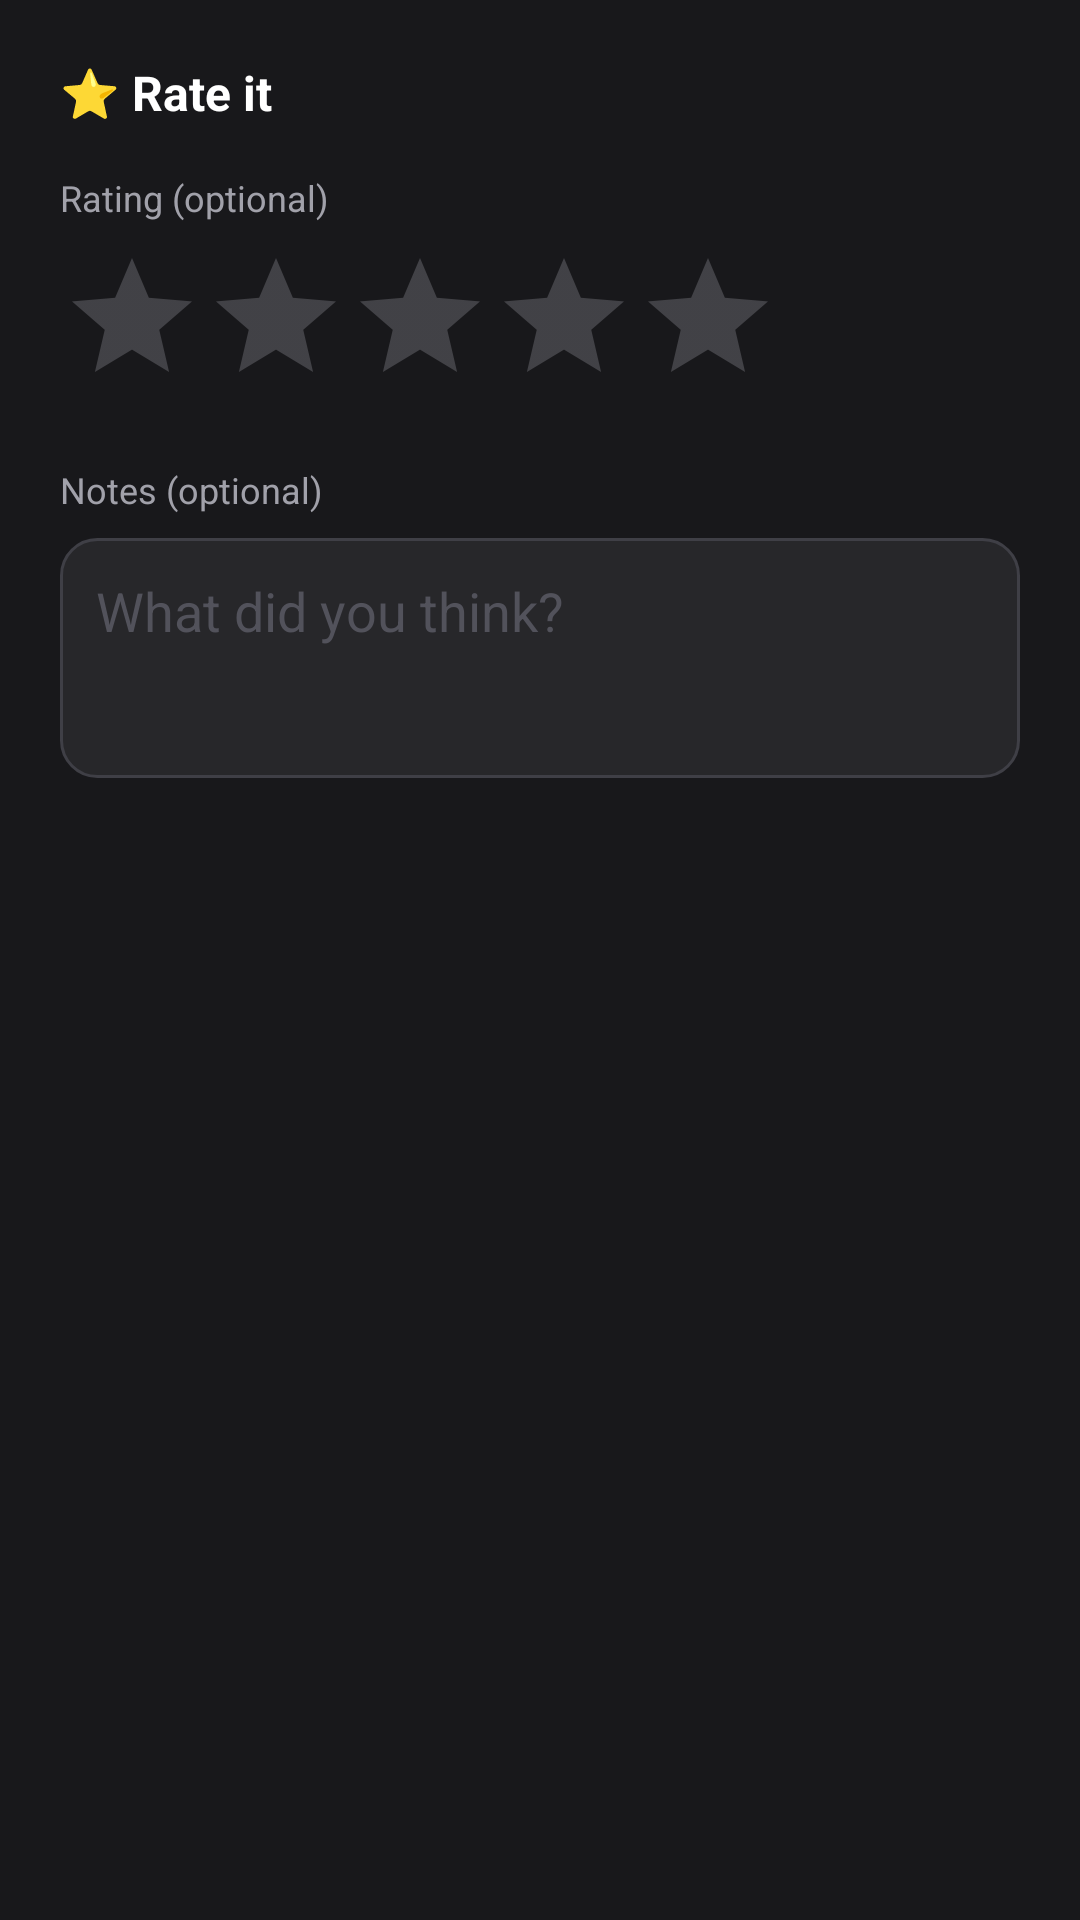

Produce the Android XML layout that renders to this screen, including the resource entries it uses.
<!-- AndroidManifest.xml: application theme Theme.CinemaTrack -->
<!-- res/layout/dialog_watched.xml -->
<?xml version="1.0" encoding="utf-8"?>
<LinearLayout xmlns:android="http://schemas.android.com/apk/res/android"
    android:layout_width="match_parent" android:layout_height="wrap_content"
    android:orientation="vertical" android:padding="20dp"
    android:background="@color/bg_surface">

    <TextView android:layout_width="wrap_content" android:layout_height="wrap_content"
        android:text="@string/rate_this" android:textSize="16sp" android:textStyle="bold"
        android:textColor="@color/text_primary" android:layout_marginBottom="16dp"/>

    <TextView android:layout_width="wrap_content" android:layout_height="wrap_content"
        android:text="@string/rating_optional" android:textSize="12sp"
        android:textColor="@color/text_secondary" android:layout_marginBottom="8dp"/>
    <RatingBar android:id="@+id/ratingBar"
        android:layout_width="wrap_content" android:layout_height="wrap_content"
        android:numStars="5" android:stepSize="0.5" android:rating="0"
        android:progressTint="@color/accent_yellow"
        android:layout_marginBottom="16dp"/>

    <TextView android:layout_width="wrap_content" android:layout_height="wrap_content"
        android:text="@string/notes_optional" android:textSize="12sp"
        android:textColor="@color/text_secondary" android:layout_marginBottom="8dp"/>
    <EditText android:id="@+id/etNotes"
        android:layout_width="match_parent" android:layout_height="80dp"
        android:hint="@string/notes_hint" android:textColorHint="@color/text_hint"
        android:textColor="@color/text_primary" android:background="@drawable/input_bg"
        android:padding="12dp" android:gravity="top" android:inputType="textMultiLine"/>
</LinearLayout>
<!-- resources referenced by this layout -->
<resources>
  <color name="accent_yellow">#facc15</color>
  <color name="bg_surface">#18181b</color>
  <color name="text_hint">#52525b</color>
  <color name="text_primary">#ffffff</color>
  <color name="text_secondary">#a1a1aa</color>
  <!-- drawable input_bg (drawable) -->
  <?xml version="1.0" encoding="utf-8"?>
  <shape xmlns:android="http://schemas.android.com/apk/res/android">
      <solid android:color="@color/bg_card"/>
      <corners android:radius="12dp"/>
      <stroke android:width="1dp" android:color="@color/border"/>
  </shape>
  <string name="notes_hint">What did you think?</string>
  <string name="notes_optional">Notes (optional)</string>
  <string name="rate_this">⭐ Rate it</string>
  <string name="rating_optional">Rating (optional)</string>
  <style name="Theme.CinemaTrack" parent="Theme.MaterialComponents.NoActionBar">
          <item name="colorPrimary">@color/accent_blue</item>
          <item name="colorPrimaryVariant">@color/accent_blue_dark</item>
          <item name="colorOnPrimary">@color/text_primary</item>
          <item name="colorSecondary">@color/accent_blue_light</item>
          <item name="colorSurface">@color/bg_surface</item>
          <item name="android:colorBackground">@color/bg_primary</item>
          <item name="android:windowBackground">@color/bg_primary</item>
          <item name="android:statusBarColor">@color/bg_primary</item>
          <item name="android:navigationBarColor">@color/bg_surface</item>
          <item name="android:textColorPrimary">@color/text_primary</item>
          <item name="android:textColorSecondary">@color/text_secondary</item>
          <item name="android:forceDarkAllowed">false</item>
          <item name="bottomNavigationStyle">@style/BottomNavStyle</item>
          <item name="materialButtonStyle">@style/AppButtonStyle</item>
          <item name="ctAccent">@color/accent_blue</item>
          <item name="ctAccentLight">@color/accent_blue_light</item>
          <item name="ctAccentDark">@color/accent_blue_dark</item>
          <item name="ctAccentSoft">@color/accent_blue_soft</item>
      </style>
  <color name="bg_card">#27272a</color>
  <color name="border">#3f3f46</color>
  <color name="accent_blue">#2563eb</color>
  <color name="accent_blue_dark">#1d4ed8</color>
  <color name="accent_blue_light">#3b82f6</color>
  <color name="bg_primary">#09090b</color>
  <style name="BottomNavStyle" parent="Widget.MaterialComponents.BottomNavigationView">
          <item name="android:background">@color/bg_surface</item>
          <item name="itemIconTint">@color/nav_icon_color</item>
          <item name="itemTextColor">@color/nav_icon_color</item>
          <item name="itemRippleColor">?attr/ctAccent</item>
      </style>
  <style name="AppButtonStyle" parent="Widget.MaterialComponents.Button">
          <item name="android:backgroundTint">@null</item>
          <item name="backgroundTint">@null</item>
      </style>
  <color name="accent_blue_soft">#1e3a5f</color>
</resources>
